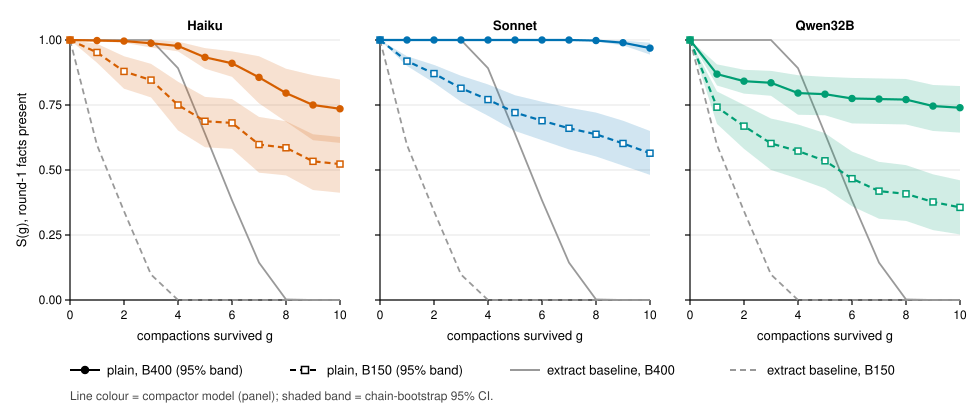

The file beside this chart, header and first rows:
arm, g, S, ci_lo, ci_hi
haiku-B150-plain, 0, 1, 1, 1
haiku-B150-plain, 1, 0.9521, 0.9125, 0.9854
haiku-B150-plain, 2, 0.8792, 0.8125, 0.9375
haiku-B150-plain, 3, 0.8458, 0.7792, 0.9083
haiku-B150-plain, 4, 0.7500, 0.6521, 0.8396
haiku-B150-plain, 5, 0.6875, 0.5875, 0.7812
haiku-B150-plain, 6, 0.6813, 0.5813, 0.7729
haiku-B150-plain, 7, 0.5979, 0.4896, 0.7042
haiku-B150-plain, 8, 0.5854, 0.4792, 0.6875
haiku-B150-plain, 9, 0.5333, 0.4229, 0.6375
haiku-B150-plain, 10, 0.5229, 0.4125, 0.6271
haiku-B400-plain, 0, 1, 1, 1
haiku-B400-plain, 1, 0.9979, 0.9938, 1
haiku-B400-plain, 2, 0.9958, 0.9896, 1
haiku-B400-plain, 3, 0.9875, 0.9708, 1
haiku-B400-plain, 4, 0.9771, 0.9563, 0.9938
haiku-B400-plain, 5, 0.9333, 0.8896, 0.9688
haiku-B400-plain, 6, 0.9104, 0.8583, 0.9563
haiku-B400-plain, 7, 0.8562, 0.7562, 0.9375
haiku-B400-plain, 8, 0.7958, 0.6854, 0.8896
haiku-B400-plain, 9, 0.7500, 0.6146, 0.8646
haiku-B400-plain, 10, 0.7354, 0.6042, 0.8479
sonnet-B150-plain, 0, 1, 1, 1
sonnet-B150-plain, 1, 0.9187, 0.9000, 0.9375
sonnet-B150-plain, 2, 0.8708, 0.8354, 0.9042
sonnet-B150-plain, 3, 0.8146, 0.7625, 0.8625
sonnet-B150-plain, 4, 0.7708, 0.7083, 0.8292
sonnet-B150-plain, 5, 0.7208, 0.6500, 0.7875
sonnet-B150-plain, 6, 0.6896, 0.6146, 0.7625
sonnet-B150-plain, 7, 0.6604, 0.5792, 0.7396
sonnet-B150-plain, 8, 0.6375, 0.5521, 0.7208
sonnet-B150-plain, 9, 0.6021, 0.5167, 0.6896
sonnet-B150-plain, 10, 0.5646, 0.4813, 0.6500
sonnet-B400-plain, 0, 1, 1, 1
sonnet-B400-plain, 1, 1, 1, 1
sonnet-B400-plain, 2, 1, 1, 1
sonnet-B400-plain, 3, 1, 1, 1
sonnet-B400-plain, 4, 1, 1, 1
sonnet-B400-plain, 5, 1, 1, 1
sonnet-B400-plain, 6, 1, 1, 1
sonnet-B400-plain, 7, 1, 1, 1
sonnet-B400-plain, 8, 0.9979, 0.9938, 1
sonnet-B400-plain, 9, 0.9896, 0.9792, 0.9979
sonnet-B400-plain, 10, 0.9688, 0.9437, 0.9896
qwen32b-B150-plain, 0, 1, 1, 1
qwen32b-B150-plain, 1, 0.7417, 0.6771, 0.8021
qwen32b-B150-plain, 2, 0.6687, 0.5813, 0.7500
qwen32b-B150-plain, 3, 0.6021, 0.5000, 0.6979
qwen32b-B150-plain, 4, 0.5729, 0.4667, 0.6750
qwen32b-B150-plain, 5, 0.5354, 0.4292, 0.6417
qwen32b-B150-plain, 6, 0.4667, 0.3604, 0.5708
qwen32b-B150-plain, 7, 0.4188, 0.3125, 0.5312
qwen32b-B150-plain, 8, 0.4083, 0.3042, 0.5188
qwen32b-B150-plain, 9, 0.3771, 0.2687, 0.4833
qwen32b-B150-plain, 10, 0.3563, 0.2521, 0.4604
qwen32b-B400-plain, 0, 1, 1, 1
qwen32b-B400-plain, 1, 0.8688, 0.8250, 0.9062
qwen32b-B400-plain, 2, 0.8417, 0.7937, 0.8854
qwen32b-B400-plain, 3, 0.8354, 0.7854, 0.8812
qwen32b-B400-plain, 4, 0.7958, 0.7125, 0.8646
... 28 more rows
